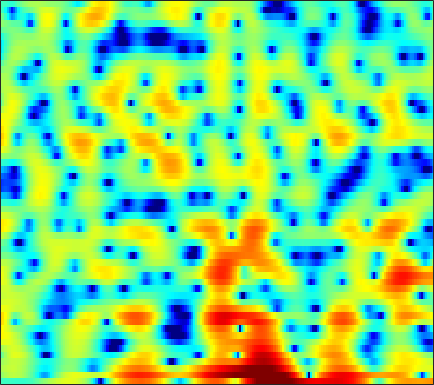

The table this chart was drawn from, first rows:
-2.3256, -2.3723, -2.426, -2.4691, -2.5037, -2.5515, -2.6118, -2.6665, -2.7246, -2.7548, -2.7592, -2.7266, -2.5984, -2.3848, -2.1644, -1.7901, -1.3519, -1.0023, -0.5189, -0.034044, 0.45126, 0.80536, 1.2624, 1.6965
0.5192, 0.976, 1.452, 1.791, 1.963, 2.091, 2.106, 2.046, 1.872, 1.593, 1.201, 0.8311, 0.231, -0.5046, -1.157, -2.182, -3.405, -4.457, -5.972, -7.335, -7.909, -7.492, -6.049, -4.273
1.504, 1.77, 2.059, 2.268, 2.369, 2.423, 2.381, 2.288, 2.083, 1.78, 1.373, 1.004, 0.4208, -0.2617, -0.8347, -1.668, -2.554, -3.228, -4.061, -4.69, -4.98, -4.927, -4.517, -3.835
0.9206, 1.222, 1.603, 1.933, 2.126, 2.296, 2.359, 2.333, 2.202, 1.959, 1.601, 1.261, 0.7191, 0.0817, -0.4444, -1.19, -1.955, -2.516, -3.192, -3.72, -4.038, -4.111, -3.978, -3.61
-1.494, -0.1861, 1.146, 2.116, 2.645, 3.125, 3.378, 3.434, 3.343, 3.073, 2.627, 2.178, 1.424, 0.48, -0.3645, -1.702, -3.36, -4.887, -7.498, -11.26, -17.77, -24.77, -15.71, -10.1
0.8227, 1.408, 2.061, 2.546, 2.793, 2.97, 2.977, 2.87, 2.582, 2.132, 1.535, 0.9965, 0.1676, -0.7791, -1.546, -2.619, -3.728, -4.541, -5.537, -6.311, -6.726, -6.715, -6.243, -5.343
3.607, 3.635, 3.622, 3.533, 3.407, 3.152, 2.787, 2.43, 1.831, 1.085, 0.1877, -0.5924, -1.788, -3.163, -4.292, -5.888, -7.469, -8.486, -9.319, -9.293, -8.525, -7.67, -6.379, -5.054
4.655, 4.481, 4.193, 3.838, 3.524, 3.042, 2.485, 2.016, 1.315, 0.5082, -0.4394, -1.266, -2.566, -4.16, -5.611, -8.011, -11.17, -14.23, -17.96, -15.89, -11.94, -9.585, -7.151, -5.251
4.786, 4.402, 3.766, 3.02, 2.421, 1.634, 0.9365, 0.5158, 0.09553, -0.2303, -0.555, -0.8377, -1.307, -1.921, -2.472, -3.265, -4.037, -4.536, -4.97, -5.096, -4.928, -4.64, -4.084, -3.411
5.972, 5.285, 3.934, 1.996, 0.05567, -3.319, -6.925, -7.283, -4.538, -1.959, -0.2844, 0.5035, 1.091, 1.242, 1.123, 0.7268, 0.1048, -0.4725, -1.343, -2.246, -3.083, -3.578, -3.952, -3.93
5.789, 5.372, 4.468, 3.183, 2.012, 0.3642, -0.8438, -1.022, -0.3539, 0.6616, 1.546, 1.995, 2.259, 2.163, 1.858, 1.127, -0.007652, -1.157, -3.178, -5.95, -9.97, -14.54, -21.79, -15.62
3.815, 3.818, 3.683, 3.41, 3.159, 2.826, 2.542, 2.379, 2.223, 2.099, 1.974, 1.839, 1.529, 1.051, 0.5652, -0.2902, -1.385, -2.376, -3.938, -5.711, -7.552, -8.797, -9.915, -10.34
2.724, 2.872, 2.981, 3.001, 2.966, 2.873, 2.734, 2.607, 2.409, 2.193, 1.925, 1.684, 1.304, 0.8298, 0.4005, -0.2615, -1.029, -1.674, -2.603, -3.592, -4.565, -5.262, -6.134, -6.917
2.262, 2.456, 2.606, 2.661, 2.644, 2.555, 2.417, 2.296, 2.126, 1.95, 1.744, 1.573, 1.331, 1.037, 0.7715, 0.3525, -0.1641, -0.6137, -1.293, -2.086, -2.966, -3.687, -4.722, -5.794
2.54, 2.711, 2.733, 2.564, 2.337, 1.95, 1.541, 1.276, 1.017, 0.9016, 0.9341, 1.018, 1.154, 1.258, 1.293, 1.242, 1.052, 0.8196, 0.3713, -0.2599, -1.122, -1.925, -3.244, -4.926
3.531, 3.485, 3.096, 2.296, 1.427, -0.07738, -1.909, -3.286, -4.406, -4.054, -2.7, -1.601, -0.3658, 0.5809, 1.109, 1.599, 1.903, 2, 1.957, 1.739, 1.302, 0.8125, -0.1017, -1.322
3.782, 3.508, 2.804, 1.647, 0.4212, -1.854, -5.143, -8.446, -12.39, -9.992, -6.421, -4.626, -3.011, -1.939, -1.357, -0.7131, -0.09974, 0.3428, 0.8914, 1.331, 1.649, 1.75, 1.695, 1.457
3.447, 3.226, 2.718, 2, 1.297, 0.2183, -0.9309, -1.764, -2.695, -3.341, -3.757, -4.173, -4.916, -5.93, -6.816, -7.52, -6.815, -5.408, -3.22, -1.333, 0.1338, 0.9539, 1.746, 2.187
2.052, 2.041, 1.863, 1.501, 1.139, 0.5636, -0.09412, -0.6382, -1.386, -2.219, -3.226, -4.083, -5.6, -7.817, -10.13, -13.73, -12.49, -9.086, -5.303, -2.524, -0.5311, 0.6036, 1.728, 2.468
-0.6179, -0.4047, -0.3672, -0.5849, -0.8627, -1.365, -1.946, -2.376, -2.897, -3.384, -3.798, -4.016, -4.319, -4.53, -4.58, -4.35, -3.752, -3.061, -1.916, -0.7312, 0.3841, 1.125, 1.918, 2.517
-2.063, -1.888, -2.025, -2.543, -3.176, -4.296, -5.564, -6.442, -7.239, -7.228, -6.57, -5.935, -4.977, -4.013, -3.331, -2.444, -1.599, -0.974, -0.1368, 0.6515, 1.363, 1.83, 2.354, 2.745
-0.6333, -0.7702, -1.347, -2.433, -3.664, -5.96, -9.564, -13.91, -29.39, -17.76, -11.09, -8.461, -5.983, -4.152, -3.045, -1.803, -0.7256, 0.004187, 0.8092, 1.495, 2.029, 2.332, 2.64, 2.829
2.491, 2.251, 1.622, 0.6408, -0.3152, -1.874, -3.663, -4.947, -6.281, -6.578, -6.275, -5.785, -4.844, -3.822, -2.963, -1.756, -0.582, 0.2259, 1.102, 1.722, 2.08, 2.17, 2.074, 1.801
5.094, 4.893, 4.437, 3.765, 3.121, 2.082, 0.9176, -0.06835, -1.504, -3.11, -5.003, -6.581, -8.615, -8.77, -7.115, -4.347, -1.991, -0.7054, 0.5571, 1.256, 1.436, 1.234, 0.4432, -0.9675
5.101, 4.961, 4.656, 4.189, 3.719, 2.961, 2.02, 1.17, -0.1755, -1.921, -4.071, -6.197, -9.207, -9.812, -7.815, -4.724, -2.312, -1.055, 0.06422, 0.6268, 0.6429, 0.3175, -0.6427, -2.25
2.913, 2.858, 2.682, 2.404, 2.146, 1.718, 1.203, 0.7805, 0.1706, -0.4967, -1.127, -1.522, -1.81, -1.789, -1.51, -0.9259, -0.3144, 0.1246, 0.5422, 0.7005, 0.5736, 0.2773, -0.2844, -1.123
0.2386, 0.2325, 0.145, 0.004867, -0.1128, -0.2834, -0.4163, -0.4796, -0.4972, -0.41, -0.2735, -0.0753, 0.205, 0.5635, 0.8458, 1.213, 1.528, 1.703, 1.813, 1.747, 1.495, 1.176, 0.5856, -0.1438
-2.768, -2.793, -2.899, -3.115, -3.344, -3.581, -3.634, -3.473, -2.935, -2.083, -1.062, -0.2992, 0.6767, 1.568, 2.132, 2.75, 3.215, 3.425, 3.523, 3.414, 3.074, 2.666, 1.852, 0.8079
-7.097, -6.923, -7.052, -7.71, -8.626, -10.44, -12.59, -13.03, -10.48, -7.056, -4.013, -2.208, -0.2019, 1.384, 2.337, 3.339, 4.05, 4.402, 4.636, 4.606, 4.293, 3.871, 3.023, 1.819
-11.69, -10.88, -10.53, -10.94, -11.63, -13.38, -15.37, -15.75, -13.04, -9.132, -5.81, -3.77, -1.456, 0.3609, 1.488, 2.684, 3.553, 4.012, 4.387, 4.473, 4.292, 3.973, 3.359, 2.442
-11.99, -11.48, -11.18, -11.2, -11.36, -11.43, -11.15, -10.55, -9.102, -7.29, -5.199, -3.682, -1.754, -0.09326, 0.9864, 2.159, 3.05, 3.538, 3.952, 4.114, 4.044, 3.845, 3.392, 2.764
-9.87, -10.01, -10.55, -11.55, -12.67, -14.23, -14.93, -13.82, -11.02, -7.933, -5.285, -3.51, -1.522, 0.1314, 1.147, 2.246, 3.056, 3.497, 3.852, 3.99, 3.916, 3.743, 3.332, 2.8
-6.857, -7.133, -7.945, -9.392, -11.03, -14.2, -16.95, -15.13, -10.46, -6.753, -3.979, -2.266, -0.4703, 0.9632, 1.794, 2.658, 3.246, 3.522, 3.684, 3.626, 3.376, 3.096, 2.593, 1.997
-2.852, -2.886, -3.142, -3.584, -3.94, -4.295, -4.271, -3.916, -3.04, -1.889, -0.6755, 0.2041, 1.202, 2.045, 2.525, 2.967, 3.192, 3.184, 3.013, 2.588, 1.944, 1.322, 0.3969, -0.6617
0.9123, 0.8737, 0.6897, 0.4253, 0.2187, -0.002149, -0.107, -0.03899, 0.1603, 0.5745, 1.068, 1.442, 1.926, 2.279, 2.462, 2.533, 2.38, 2.127, 1.554, 0.7512, -0.337, -1.416, -3.208, -5.682
3.693, 3.396, 2.852, 2.167, 1.589, 0.8089, 0.1455, -0.205, -0.3257, -0.1274, 0.3257, 0.6877, 1.163, 1.439, 1.509, 1.377, 0.9592, 0.4843, -0.4155, -1.517, -2.779, -3.765, -5.179, -6.658
5.872, 5.282, 4.224, 2.787, 1.399, -0.8935, -3.688, -5.69, -6.33, -4.594, -2.516, -1.276, -0.1778, 0.445, 0.5689, 0.3542, -0.2936, -1.093, -2.547, -4.543, -6.845, -8.237, -8.89, -7.638
6.489, 5.848, 4.658, 3.038, 1.466, -1.258, -4.924, -8.101, -9.183, -6.301, -3.787, -2.434, -1.404, -0.9043, -0.8465, -1.142, -1.858, -2.709, -4.371, -6.834, -10.64, -14.54, -15.48, -9.87
5.536, 5.095, 4.307, 3.293, 2.418, 1.111, -0.1514, -0.9831, -1.756, -2.166, -2.33, -2.439, -2.6, -2.913, -3.174, -3.6, -4.076, -4.499, -5.059, -5.64, -6.09, -6.13, -5.704, -4.638
4.689, 4.522, 4.199, 3.714, 3.261, 2.53, 1.702, 1.036, 0.08272, -0.9683, -2.079, -3.046, -4.31, -5.634, -6.471, -7.215, -7.399, -7.225, -6.706, -6.067, -5.346, -4.805, -3.921, -2.961
3.651, 3.875, 4.052, 4.054, 3.908, 3.538, 2.912, 2.296, 1.21, -0.1944, -2.001, -3.661, -6.572, -10.41, -14.37, -18.28, -15.2, -12.5, -9.867, -8.017, -6.422, -5.381, -4.035, -2.76
1.258, 2.276, 3.276, 3.906, 4.136, 4.137, 3.804, 3.33, 2.384, 1.106, -0.5998, -2.183, -4.748, -7.863, -10.23, -12.44, -12.55, -12.01, -11.35, -10.64, -9.471, -7.989, -5.85, -3.753
-1.279, 0.5742, 2.287, 3.355, 3.838, 4.093, 4, 3.706, 3.074, 2.168, 1.019, 0.005546, -1.488, -3.062, -4.323, -5.929, -7.772, -9.33, -12.65, -19.68, -24.95, -14.54, -8.324, -4.771
-0.1388, 0.9143, 2.022, 2.766, 3.092, 3.256, 3.132, 2.886, 2.4, 1.732, 0.958, 0.3492, -0.5448, -1.474, -2.166, -3.176, -4.236, -5.089, -6.183, -6.899, -6.731, -5.824, -4.184, -2.521
1.173, 1.592, 1.999, 2.184, 2.159, 1.932, 1.476, 1.028, 0.3125, -0.4112, -1.05, -1.449, -1.798, -2.048, -2.157, -2.282, -2.332, -2.356, -2.302, -2.088, -1.68, -1.288, -0.6273, 0.03809
1.65, 1.789, 1.801, 1.57, 1.219, 0.4594, -0.6358, -1.686, -3.362, -5.058, -6.244, -6.467, -5.883, -4.872, -4.153, -3.247, -2.494, -1.964, -1.299, -0.6475, 0.01523, 0.5004, 1.106, 1.633
1.263, 1.369, 1.317, 0.9906, 0.523, -0.4821, -2.04, -3.711, -6.88, -12.17, -26.7, -20.68, -11.94, -8.301, -6.687, -5.183, -4.083, -3.32, -2.315, -1.272, -0.2381, 0.5215, 1.414, 2.169
0.00967, 0.4047, 0.7325, 0.7738, 0.5819, 0.01804, -0.9322, -1.918, -3.509, -5.219, -6.552, -7.004, -7.026, -6.862, -6.865, -7.175, -7.402, -7.208, -5.937, -3.987, -1.969, -0.6555, 0.834, 1.969
-2.056, -0.9994, 0.06925, 0.7712, 1.059, 1.172, 1.004, 0.7015, 0.1465, -0.5554, -1.338, -1.968, -2.976, -4.299, -5.696, -8.712, -14.72, -28.55, -13.43, -6.818, -3.113, -1.235, 0.5922, 1.814
-4.255, -2.682, -1.038, 0.1721, 0.8339, 1.437, 1.748, 1.841, 1.757, 1.485, 1.048, 0.6213, -0.09483, -0.9947, -1.806, -2.916, -3.806, -4.02, -3.433, -2.19, -0.8395, 0.09032, 1.005, 1.571
-5.39, -3.876, -2.199, -0.8654, -0.06718, 0.7336, 1.277, 1.542, 1.722, 1.747, 1.637, 1.476, 1.205, 0.8817, 0.6387, 0.3661, 0.2046, 0.1763, 0.3004, 0.5523, 0.8427, 1.003, 1.081, 0.9435
-5.494, -4.124, -2.611, -1.41, -0.6926, 0.05751, 0.6039, 0.8787, 1.132, 1.258, 1.29, 1.272, 1.215, 1.158, 1.145, 1.142, 1.182, 1.242, 1.322, 1.39, 1.401, 1.317, 1.095, 0.6667
-3.882, -2.963, -1.933, -1.127, -0.6525, -0.1628, 0.1701, 0.3349, 0.4441, 0.4467, 0.3867, 0.3365, 0.2852, 0.3175, 0.4068, 0.6277, 0.9305, 1.184, 1.488, 1.701, 1.772, 1.734, 1.508, 1.067
-1.286, -0.9441, -0.5945, -0.3484, -0.2174, -0.1197, -0.1063, -0.1407, -0.3199, -0.6403, -1.108, -1.526, -2.012, -2.194, -2.001, -1.242, -0.1998, 0.5865, 1.518, 2.2, 2.598, 2.714, 2.582, 2.161
0.5952, 0.3908, -0.0149, -0.4909, -0.83, -1.166, -1.307, -1.365, -1.5, -1.948, -2.997, -4.392, -7.455, -11.91, -11.48, -6.156, -2.169, -0.09589, 1.856, 3.148, 3.915, 4.164, 4.152, 3.735
-0.2081, -0.9657, -2.432, -4.534, -6.441, -8.281, -7.504, -6.005, -4.265, -3.37, -3.339, -3.831, -5.056, -6.093, -5.669, -3.425, -0.8747, 0.7171, 2.352, 3.479, 4.153, 4.404, 4.436, 4.105
-2.063, -2.741, -4.276, -6.796, -9.542, -13.07, -10.82, -7.851, -4.985, -3.189, -2.109, -1.607, -1.152, -0.7327, -0.3203, 0.3458, 1.089, 1.636, 2.271, 2.723, 2.987, 3.09, 3.043, 2.832
-2.357, -2.234, -2.38, -2.721, -2.963, -3.045, -2.687, -2.199, -1.394, -0.6062, 0.04867, 0.429, 0.8276, 1.126, 1.296, 1.447, 1.531, 1.55, 1.478, 1.323, 1.128, 0.957, 0.756, 0.6289
